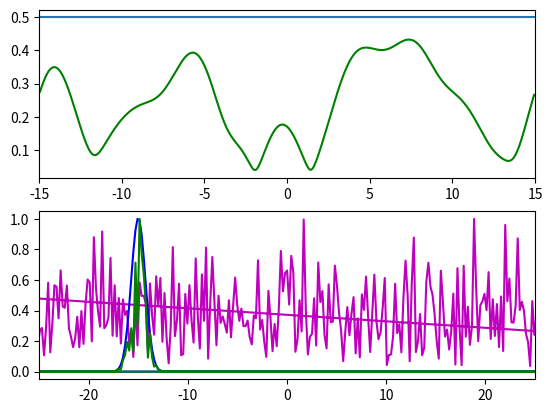

The matplotlib source for this figure:
from __future__ import division  # normal division
import numpy as np
from itertools import chain
import matplotlib.pyplot as plt
import random

T = 30
n = 512
t2 = np.linspace(-T / 2, T / 2, n + 1)
t = t2[1:n]

k = (2 * np.pi / T) * np.array(list(chain.from_iterable([range(0, int(n / 2 - 1), 1), range(int(-n / 2), 0, 1)])))  # rescaling to 2pi


u = 2 / (np.exp(t) + np.exp(-t))  # hyperbolic secant

ks = np.fft.fftshift(k)
ut = np.fft.fft(u).T

# white noise
r = np.random.randn(1, n - 1)
noise = 40
utn = ut + noise * (np.random.randn(1, n - 1)[0] + 1j * np.random.randn(1, n - 1)[0])
un = np.fft.ifft(utn)


filt = np.exp(-(k+15)**2)

utnf = filt*utn
unf = np.fft.ifft(utnf)

plt.subplot(2, 1, 1)
# plt.plot(t, u)
plt.plot(t,0*t+0.5)
# plt.plot(t,un,'m')
plt.plot(t,abs(unf),'g')
plt.xlim(-15, 15)
plt.subplot(2, 1, 2)
# plt.plot(ks, abs(np.fft.fftshift(ut)) / max(abs(np.fft.fftshift(ut))))
plt.plot(ks, abs(np.fft.fftshift(utn)) / max(abs(np.fft.fftshift(utn))),'m')
plt.plot(ks, abs(np.fft.fftshift(filt))/max(abs(np.fft.fftshift(filt))),'b')
plt.plot(ks, abs(np.fft.fftshift(utnf))/max(abs(np.fft.fftshift(utnf))),'g')
plt.xlim(-25, 25)


plt.show()
